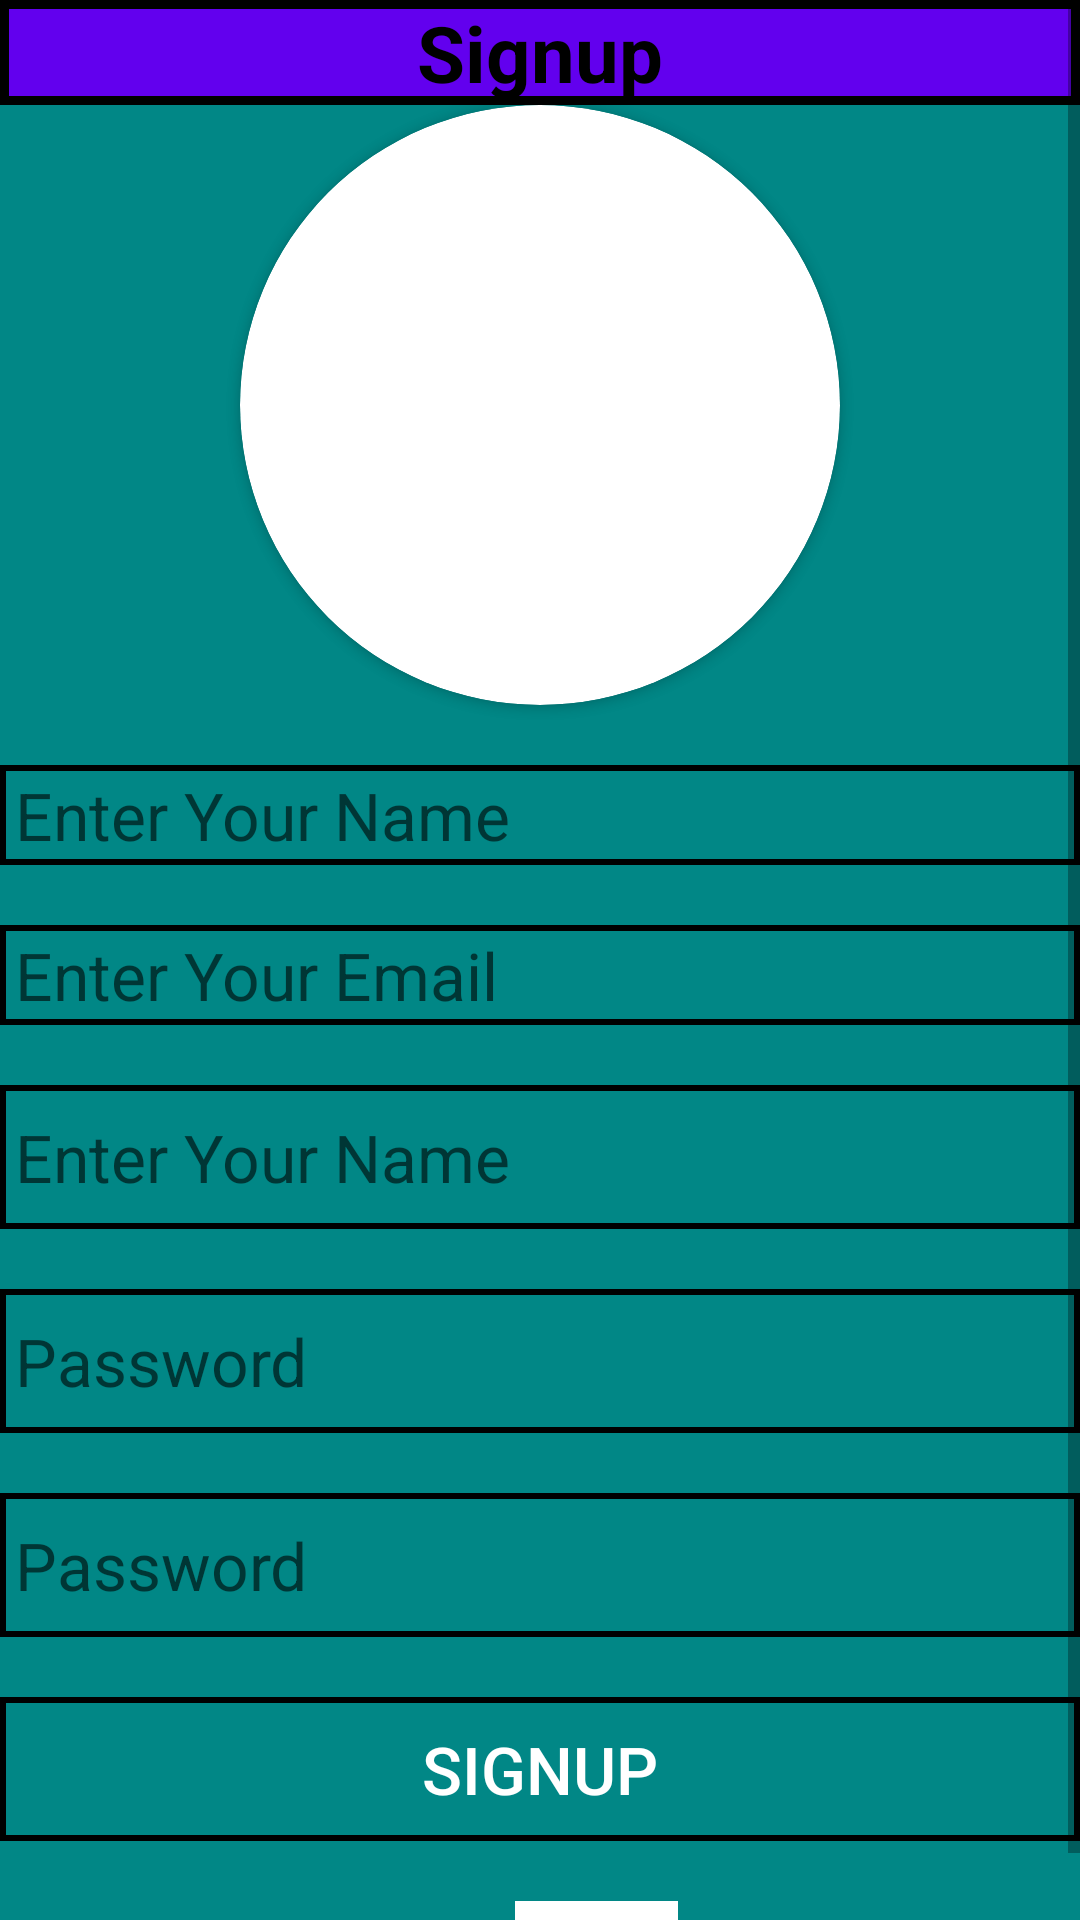

Layout XML and referenced resources for this Android screen:
<!-- AndroidManifest.xml: application theme Theme.CroudIntelligence -->
<!-- res/layout/activity_sign_up.xml -->
<?xml version="1.0" encoding="utf-8"?>
<ScrollView xmlns:android="http://schemas.android.com/apk/res/android"
    xmlns:app="http://schemas.android.com/apk/res-auto"
    xmlns:tools="http://schemas.android.com/tools"
    android:layout_width="match_parent"
    android:layout_height="match_parent"
    android:fillViewport="true"
    tools:context=".SignUpActivity">

    <RelativeLayout
        android:layout_width="match_parent"
        android:layout_height="match_parent"
        android:background="@color/teal_700">

        <androidx.cardview.widget.CardView
            android:id="@+id/image_view_profile_card"
            android:layout_width="wrap_content"
            android:layout_height="wrap_content"
            android:layout_below="@+id/text_view_top_signUp"
            android:layout_centerHorizontal="true"
            app:cardCornerRadius="100dp">

            <ImageView
                android:id="@+id/image_view_profile"
                android:layout_width="200dp"
                android:layout_height="200dp"
                android:src="@drawable/baseline_profile_24" />
        </androidx.cardview.widget.CardView>

        <TextView
            android:id="@+id/text_view_top_signUp"
            android:layout_width="match_parent"
            android:layout_height="wrap_content"
            android:background="@drawable/border_special"
            android:gravity="center"
            android:text="Signup"
            android:textColor="@color/black"
            android:textSize="26sp"
            android:textStyle="bold"


            />

        <EditText
            android:id="@+id/edit_text_Name"
            android:layout_width="match_parent"
            android:layout_height="wrap_content"
            android:layout_below="@id/image_view_profile_card"
            android:layout_centerHorizontal="true"
            android:layout_marginTop="20dp"
            android:background="@drawable/border_simple"
            android:hint="Enter Your Name"
            android:textColor="@color/white"
            android:textSize="22sp" />

        <EditText
            android:id="@+id/edit_text_email"
            android:layout_width="match_parent"
            android:layout_height="wrap_content"
            android:layout_below="@id/edit_text_Name"
            android:layout_centerHorizontal="true"
            android:layout_marginTop="20dp"
            android:background="@drawable/border_simple"
            android:hint="Enter Your Email"
            android:textColor="@color/white"
            android:textSize="22sp" />

        <EditText
            android:id="@+id/edit_text_contact"
            android:layout_width="match_parent"
            android:layout_height="wrap_content"
            android:layout_below="@id/edit_text_email"
            android:layout_centerHorizontal="true"
            android:layout_marginTop="20dp"
            android:background="@drawable/border_simple"
            android:hint="Enter Your Name"
            android:minHeight="48dp"
            android:textColor="@color/white"
            android:textSize="22sp" />

        <EditText
            android:id="@+id/edit_text_password"
            android:layout_width="match_parent"
            android:layout_height="wrap_content"
            android:layout_below="@id/edit_text_contact"
            android:layout_centerHorizontal="true"
            android:layout_marginTop="20dp"
            android:background="@drawable/border_simple"
            android:hint="Password"
            android:inputType="textPassword"
            android:minHeight="48dp"
            android:textColor="@color/white"
            android:textSize="22sp" />

        <EditText
            android:id="@+id/edit_text_confirm_password"
            android:layout_width="match_parent"
            android:layout_height="wrap_content"
            android:layout_below="@id/edit_text_password"
            android:layout_centerHorizontal="true"
            android:layout_marginTop="20dp"
            android:background="@drawable/border_simple"
            android:hint="Password"
            android:inputType="textPassword"
            android:minHeight="48dp"
            android:textColor="@color/white"
            android:textSize="22sp" />


        <Button
            android:id="@+id/btn_SignUp"
            android:layout_width="match_parent"
            android:layout_height="wrap_content"
            android:layout_below="@id/edit_text_confirm_password"
            android:layout_centerHorizontal="true"
            android:layout_marginTop="20dp"
            android:background="@drawable/border_simple"
            android:text="SignUp"
            android:textColor="@color/white"
            android:textSize="22sp" />

        <LinearLayout
            android:layout_width="match_parent"
            android:layout_height="wrap_content"
            android:layout_below="@id/btn_SignUp"
            android:orientation="horizontal">

            <TextView
                android:layout_width="wrap_content"
                android:layout_height="wrap_content"
                android:layout_marginTop="20dp"
                android:hint="Have an Account "
                android:textSize="22sp" />

            <TextView
                android:id="@+id/text_view_login"
                android:layout_width="wrap_content"
                android:layout_height="wrap_content"
                android:layout_marginTop="20dp"
                android:background="@color/white"
                android:hint="Login"
                android:textSize="22sp" />
        </LinearLayout>


    </RelativeLayout>
</ScrollView>
<!-- resources referenced by this layout -->
<resources>
  <!-- drawable border_simple (drawable-v24) -->
  <?xml version="1.0" encoding="utf-8"?>
  <shape xmlns:android="http://schemas.android.com/apk/res/android"
      android:shape="rectangle">
  
      <stroke
          android:width="2dp"
          android:color="@android:color/black" />
      <padding
          android:left="5dp"
          android:right="5dp"
          android:bottom="2dp"
          android:top="2dp" />
  
  </shape>
  <!-- drawable border_special (drawable-v24) -->
  <?xml version="1.0" encoding="utf-8"?>
  <shape xmlns:android="http://schemas.android.com/apk/res/android"
      android:shape="rectangle">
      <solid android:color="@color/purple_500" />
      <stroke
          android:width="3dp"
          android:color="@android:color/black" />
  </shape>
  <style name="Theme.CroudIntelligence" parent="Theme.MaterialComponents.DayNight.DarkActionBar">
          
          <item name="colorPrimary">@color/purple_500</item>
          <item name="colorPrimaryVariant">@color/purple_700</item>
          <item name="colorOnPrimary">@color/white</item>
          
          <item name="colorSecondary">@color/teal_200</item>
          <item name="colorSecondaryVariant">@color/teal_700</item>
          <item name="colorOnSecondary">@color/black</item>
          
          <item name="android:statusBarColor">?attr/colorPrimaryVariant</item>
          
      </style>
  <!-- not gathered from this repository: default colours our renderer supplied (Android Studio template values) -->
  <color name="purple_500">#FF6200EE</color>
  <color name="purple_700">#FF3700B3</color>
  <color name="teal_200">#FF03DAC5</color>
  <color name="teal_700">#FF018786</color>
  <color name="black">#FF000000</color>
  <color name="white">#FFFFFFFF</color>
</resources>
